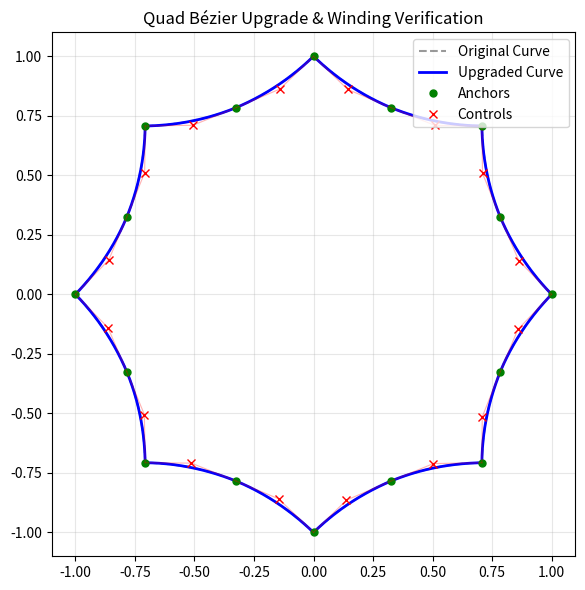

Write the Python code that produced this figure.
import json
import numpy as np
import matplotlib.pyplot as plt
from typing import Callable

# ==========================================================
# CORE UTILITIES
# ==========================================================


def resample_by_arc_length(pts: np.ndarray, n_out: int) -> np.ndarray:
    """Resample a closed polygon to n_out equidistant points by arc length."""
    pts_closed = np.vstack([pts, pts[0]])
    dists = np.linalg.norm(np.diff(pts_closed, axis=0), axis=1)
    cumulative = np.concatenate([[0], np.cumsum(dists)])
    total_len = cumulative[-1]
    target_dists = np.linspace(0, total_len, n_out, endpoint=False)
    new_x = np.interp(target_dists, cumulative, pts_closed[:, 0])
    new_y = np.interp(target_dists, cumulative, pts_closed[:, 1])
    return np.c_[new_x, new_y]


def evaluate_quadratic_bezier(high_res_pts: int = 256) -> Callable[[np.ndarray], np.ndarray]:
    """Returns a function that evaluates a sequence of quad Béziers at high resolution."""
    def _eval(control_points: np.ndarray) -> np.ndarray:
        # control_points: [A0, C0, A1, C1, ...] of shape (2N, 2)
        N = len(control_points) // 2
        pts = []
        for i in range(N):
            p0 = control_points[2*i]
            p1 = control_points[2*i+1]
            p2 = control_points[2*(i+1) % (2*N)]  # wraps to next anchor
            for j in range(high_res_pts):
                t = j / high_res_pts
                pts.append((1-t)**2 * p0 + 2*(1-t)*t * p1 + t**2 * p2)
        return np.array(pts, dtype=np.float32)
    return _eval


def upgrade_to_uniform_resolution(editor_pts: np.ndarray, target_segments: int) -> np.ndarray:
    """Upgrade quad Bézier control points to target_segments while preserving shape."""
    high_res_fn = evaluate_quadratic_bezier(high_res_pts=256)
    high_res = high_res_fn(editor_pts)

    # 1. Uniform arc-length anchors
    anchors = resample_by_arc_length(high_res, target_segments)

    N = target_segments
    controls = np.zeros((N, 2), dtype=np.float32)
    cumulative = np.concatenate(
        [[0], np.cumsum(np.linalg.norm(np.diff(high_res, axis=0), axis=1))])
    total_len = cumulative[-1]

    # 2. Reconstruct controls via midpoints on original curve
    for i in range(N):
        s_mid = ((i + 0.5) / N) * total_len
        mid_x = np.interp(s_mid, cumulative, high_res[:, 0])
        mid_y = np.interp(s_mid, cumulative, high_res[:, 1])
        mid_pt = np.array([mid_x, mid_y], dtype=np.float32)

        A0 = anchors[i]
        A1 = anchors[(i + 1) % N]
        # Exact quadratic control reconstruction: C = 2*M - 0.5*(A0 + A1)
        controls[i] = 2.0 * mid_pt - 0.5 * (A0 + A1)

    # Interleave [A0, C0, A1, C1, ...]
    out = np.zeros((2 * N, 2), dtype=np.float32)
    out[0::2] = anchors
    out[1::2] = controls
    return out


def enforce_ccw_winding(pts: np.ndarray) -> np.ndarray:
    """Ensure anchor points are CCW. pts is expected in [A0, C0, A1, C1, ...] format."""
    anchors = pts[0::2]  # Only use anchor points for area calculation
    x, y = anchors[:, 0], anchors[:, 1]
    area = 0.5 * (np.sum(x[:-1] * y[1:] - x[1:] * y[:-1]
                         ) + (x[-1] * y[0] - x[0] * y[-1]))

    if area < 0:
        pts = pts[::-1]
        # Maintain [A,C,A,C] alignment after flip
        pts = np.roll(pts, 1, axis=0)
    return pts


def load_and_upgrade(json_path: str, target_segments: int) -> np.ndarray:
    with open(json_path, 'r') as f:
        content = json.load(f)

    if isinstance(content, dict) and "points" in content:
        editor_pts = np.array(content["points"], dtype=np.float32)
    else:
        editor_pts = np.array(content, dtype=np.float32)

    assert editor_pts.shape[1] == 2, f"Expected (N, 2), got {editor_pts.shape}"

    pts = upgrade_to_uniform_resolution(editor_pts, target_segments)
    pts = enforce_ccw_winding(pts)
    return pts


# ==========================================================
# TEST & VISUALIZATION
# ==========================================================

def generate_test_control_points(n_segments: int = 8) -> np.ndarray:
    """Generate a simple circle-like quad Bézier chain for testing."""
    angles = np.linspace(0, 2 * np.pi, n_segments, endpoint=False)
    radius = 1.0
    anchors = np.c_[radius * np.cos(angles), radius * np.sin(angles)]
    controls = np.zeros((n_segments, 2))

    for i in range(n_segments):
        p0 = anchors[i]
        p1 = anchors[(i+1) % n_segments]
        mid = 0.5 * (p0 + p1)
        edge = p1 - p0
        normal = np.array([-edge[1], edge[0]])
        normal = normal / np.linalg.norm(normal)
        # Push control outward to approximate a circular arc
        controls[i] = mid + normal * 0.15

    out = np.zeros((2 * n_segments, 2), dtype=np.float32)
    out[0::2] = anchors
    out[1::2] = controls
    return out


if __name__ == "__main__":
    # 1. Generate synthetic input [A, C, A, C, ...]
    raw_pts = generate_test_control_points(n_segments=8)
    print(f"📥 Raw input shape: {raw_pts.shape} (anchors + controls)")

    # 2. Upgrade to higher resolution
    target_segs = 16
    upgraded_pts = upgrade_to_uniform_resolution(raw_pts, target_segs)
    print(
        f"⬆️ Upgraded shape: {upgraded_pts.shape} (target_segments={target_segs})")

    # 3. Enforce CCW winding & verify
    final_pts = enforce_ccw_winding(upgraded_pts)
    anchors = final_pts[0::2]
    x, y = anchors[:, 0], anchors[:, 1]
    area = 0.5 * (np.sum(x[:-1] * y[1:] - x[1:] * y[:-1]
                         ) + (x[-1] * y[0] - x[0] * y[-1]))
    print(f"🔍 Winding area: {area:.4f} {'(CCW ✅)' if area > 0 else '(CW ❌)'}")

    # 4. Evaluate high-res curves for plotting
    eval_fn = evaluate_quadratic_bezier(high_res_pts=128)
    raw_curve = eval_fn(raw_pts)
    final_curve = eval_fn(final_pts)

    # 5. Plot results
    fig, ax = plt.subplots(figsize=(6, 6))
    ax.set_aspect('equal')
    ax.grid(True, alpha=0.3)

    # Original curve (dashed)
    ax.plot(raw_curve[:, 0], raw_curve[:, 1], 'k--',
            linewidth=1.5, alpha=0.4, label='Original Curve')

    # Upgraded curve (solid)
    ax.plot(final_curve[:, 0], final_curve[:, 1],
            'b-', linewidth=2, label='Upgraded Curve')

    # Anchors & Controls
    final_anchors = final_pts[0::2]
    final_controls = final_pts[1::2]
    ax.plot(final_anchors[:, 0], final_anchors[:, 1],
            'go', markersize=5, label='Anchors')
    ax.plot(final_controls[:, 0], final_controls[:, 1],
            'rx', markersize=6, label='Controls')

    # Draw control polygon lines for clarity
    for i in range(target_segs):
        A0 = final_anchors[i]
        C = final_controls[i]
        A1 = final_anchors[(i+1) % target_segs]
        ax.plot([A0[0], C[0], A1[0]], [A0[1], C[1], A1[1]],
                'r-', linewidth=0.8, alpha=0.3)

    ax.legend(loc='upper right')
    ax.set_title("Quad Bézier Upgrade & Winding Verification")
    plt.tight_layout()
    plt.show()

    # Optional: Replace with your actual JSON files to test real pipeline
    # A = load_and_upgrade("/workspace/C_shape.json", target_segs)
    # B = load_and_upgrade("/workspace/circle.json", target_segs)
